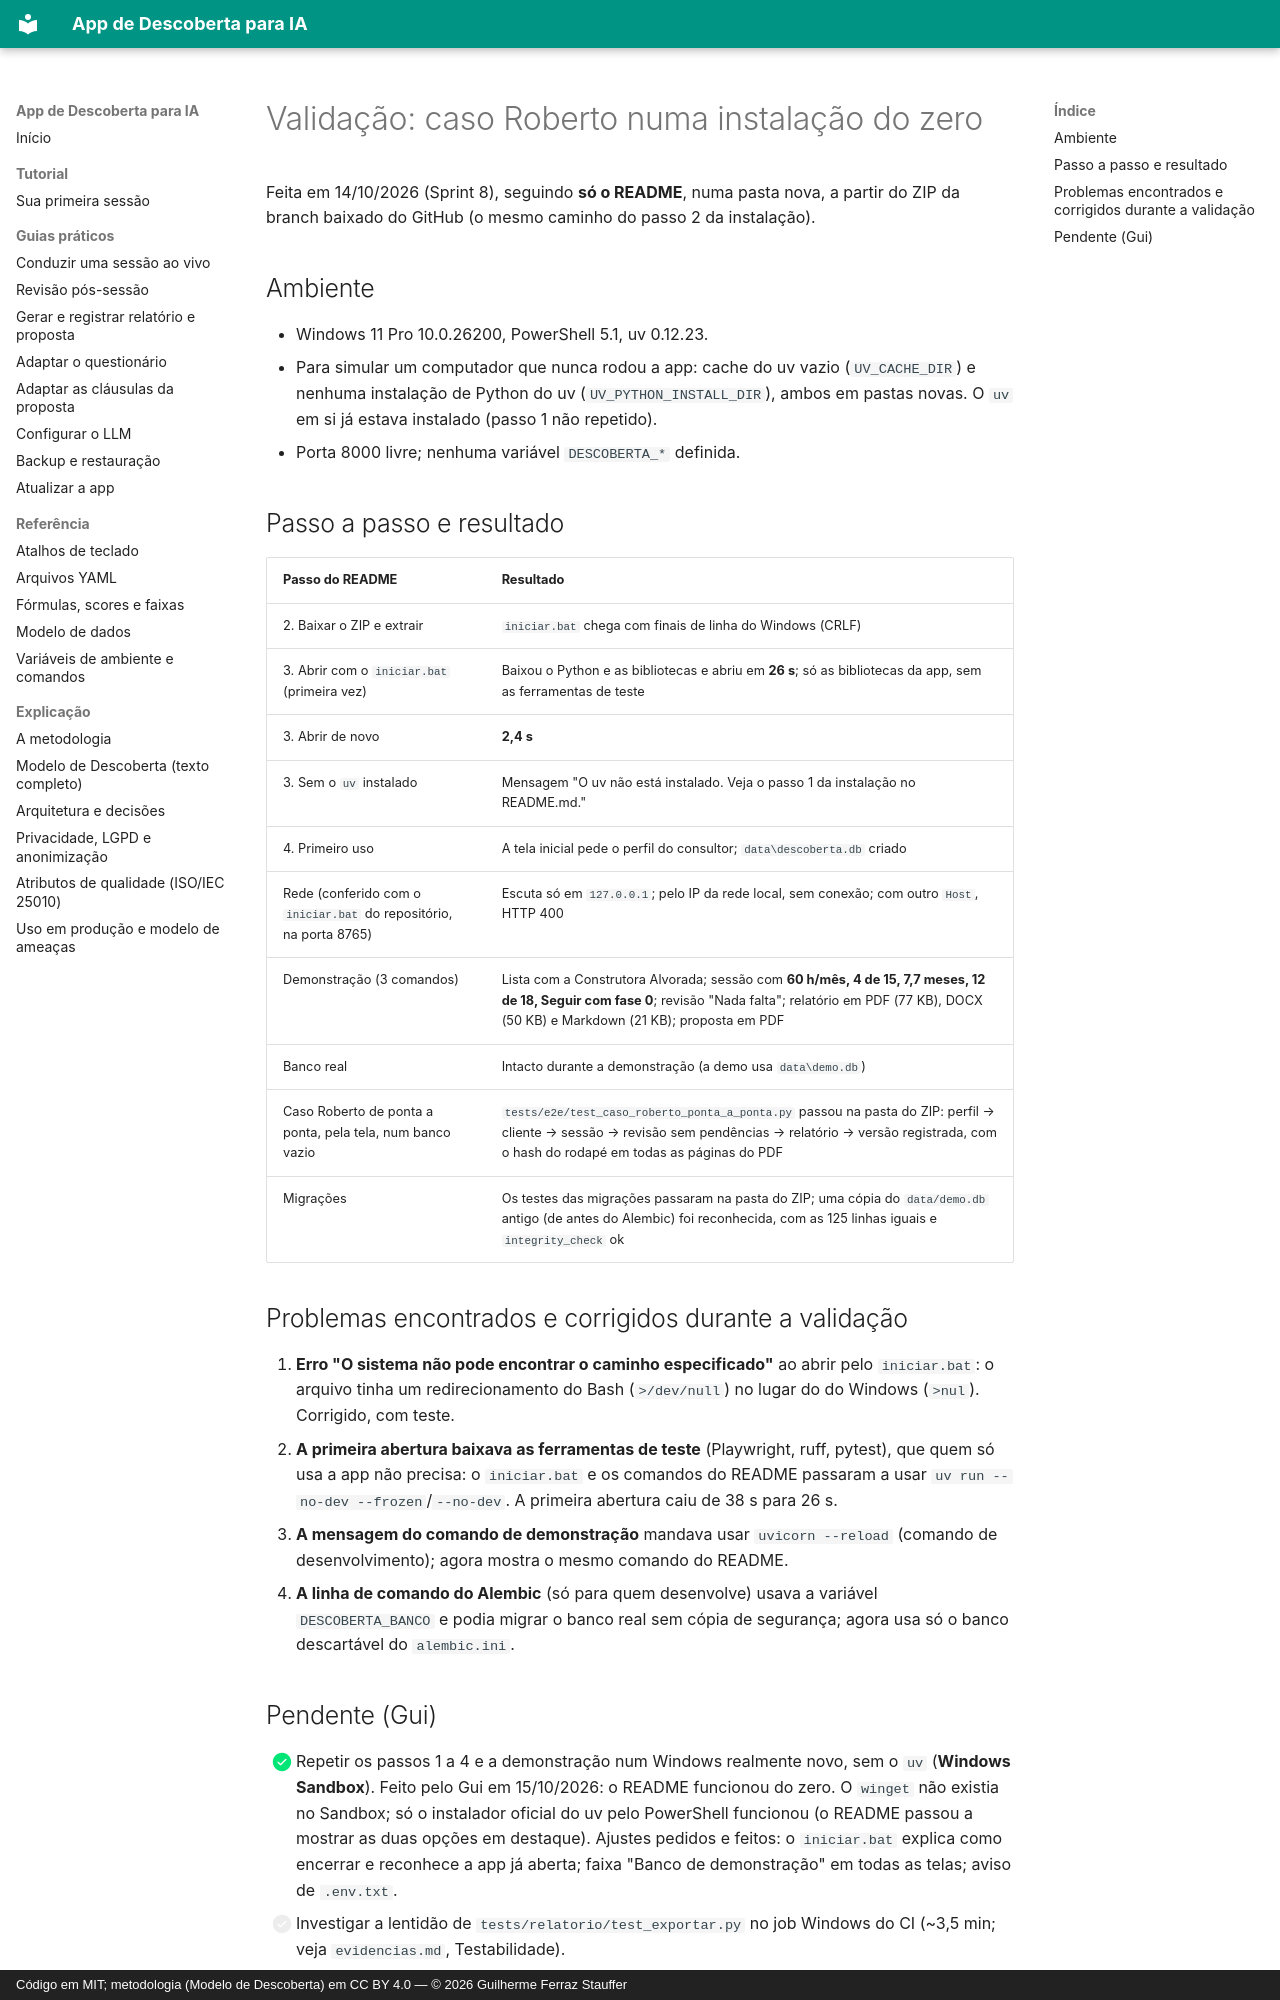

repository: Guile1984/app-descoberta · page: qualidade/validacao-instalacao-limpa/index.html · generator: mkdocs · copyright: Código em MIT; metodologia (Modelo de Descoberta) em CC BY 4.0 — © 2026 Guilherme Ferraz Stauffer

# Validação: caso Roberto numa instalação do zero

Feita em 14/10/2026 (Sprint 8), seguindo **só o README**, numa pasta nova, a partir do
ZIP da branch baixado do GitHub (o mesmo caminho do passo 2 da instalação).

## Ambiente

- Windows 11 Pro 10.0.26200, PowerShell 5.1, uv 0.12.23.
- Para simular um computador que nunca rodou a app: cache do uv vazio
  (`UV_CACHE_DIR`) e nenhuma instalação de Python do uv (`UV_PYTHON_INSTALL_DIR`), ambos
  em pastas novas. O `uv` em si já estava instalado (passo 1 não repetido).
- Porta 8000 livre; nenhuma variável `DESCOBERTA_*` definida.

## Passo a passo e resultado

| Passo do README | Resultado |
| --- | --- |
| 2. Baixar o ZIP e extrair | `iniciar.bat` chega com finais de linha do Windows (CRLF) |
| 3. Abrir com o `iniciar.bat` (primeira vez) | Baixou o Python e as bibliotecas e abriu em **26 s**; só as bibliotecas da app, sem as ferramentas de teste |
| 3. Abrir de novo | **2,4 s** |
| 3. Sem o `uv` instalado | Mensagem "O uv não está instalado. Veja o passo 1 da instalação no README.md." |
| 4. Primeiro uso | A tela inicial pede o perfil do consultor; `data\descoberta.db` criado |
| Rede (conferido com o `iniciar.bat` do repositório, na porta 8765) | Escuta só em `127.0.0.1`; pelo IP da rede local, sem conexão; com outro `Host`, HTTP 400 |
| Demonstração (3 comandos) | Lista com a Construtora Alvorada; sessão com **60 h/mês, 4 de 15, 7,7 meses, 12 de 18, Seguir com fase 0**; revisão "Nada falta"; relatório em PDF (77 KB), DOCX (50 KB) e Markdown (21 KB); proposta em PDF |
| Banco real | Intacto durante a demonstração (a demo usa `data\demo.db`) |
| Caso Roberto de ponta a ponta, pela tela, num banco vazio | `tests/e2e/test_caso_roberto_ponta_a_ponta.py` passou na pasta do ZIP: perfil → cliente → sessão → revisão sem pendências → relatório → versão registrada, com o hash do rodapé em todas as páginas do PDF |
| Migrações | Os testes das migrações passaram na pasta do ZIP; uma cópia do `data/demo.db` antigo (de antes do Alembic) foi reconhecida, com as 125 linhas iguais e `integrity_check` ok |

## Problemas encontrados e corrigidos durante a validação

1. **Erro "O sistema não pode encontrar o caminho especificado"** ao abrir pelo
   `iniciar.bat`: o arquivo tinha um redirecionamento do Bash (`>/dev/null`) no lugar do
   do Windows (`>nul`). Corrigido, com teste.
2. **A primeira abertura baixava as ferramentas de teste** (Playwright, ruff, pytest),
   que quem só usa a app não precisa: o `iniciar.bat` e os comandos do README passaram a
   usar `uv run --no-dev --frozen`/`--no-dev`. A primeira abertura caiu de 38 s para 26 s.
3. **A mensagem do comando de demonstração** mandava usar `uvicorn --reload` (comando de
   desenvolvimento); agora mostra o mesmo comando do README.
4. **A linha de comando do Alembic** (só para quem desenvolve) usava a variável
   `DESCOBERTA_BANCO` e podia migrar o banco real sem cópia de segurança; agora usa só o
   banco descartável do `alembic.ini`.
